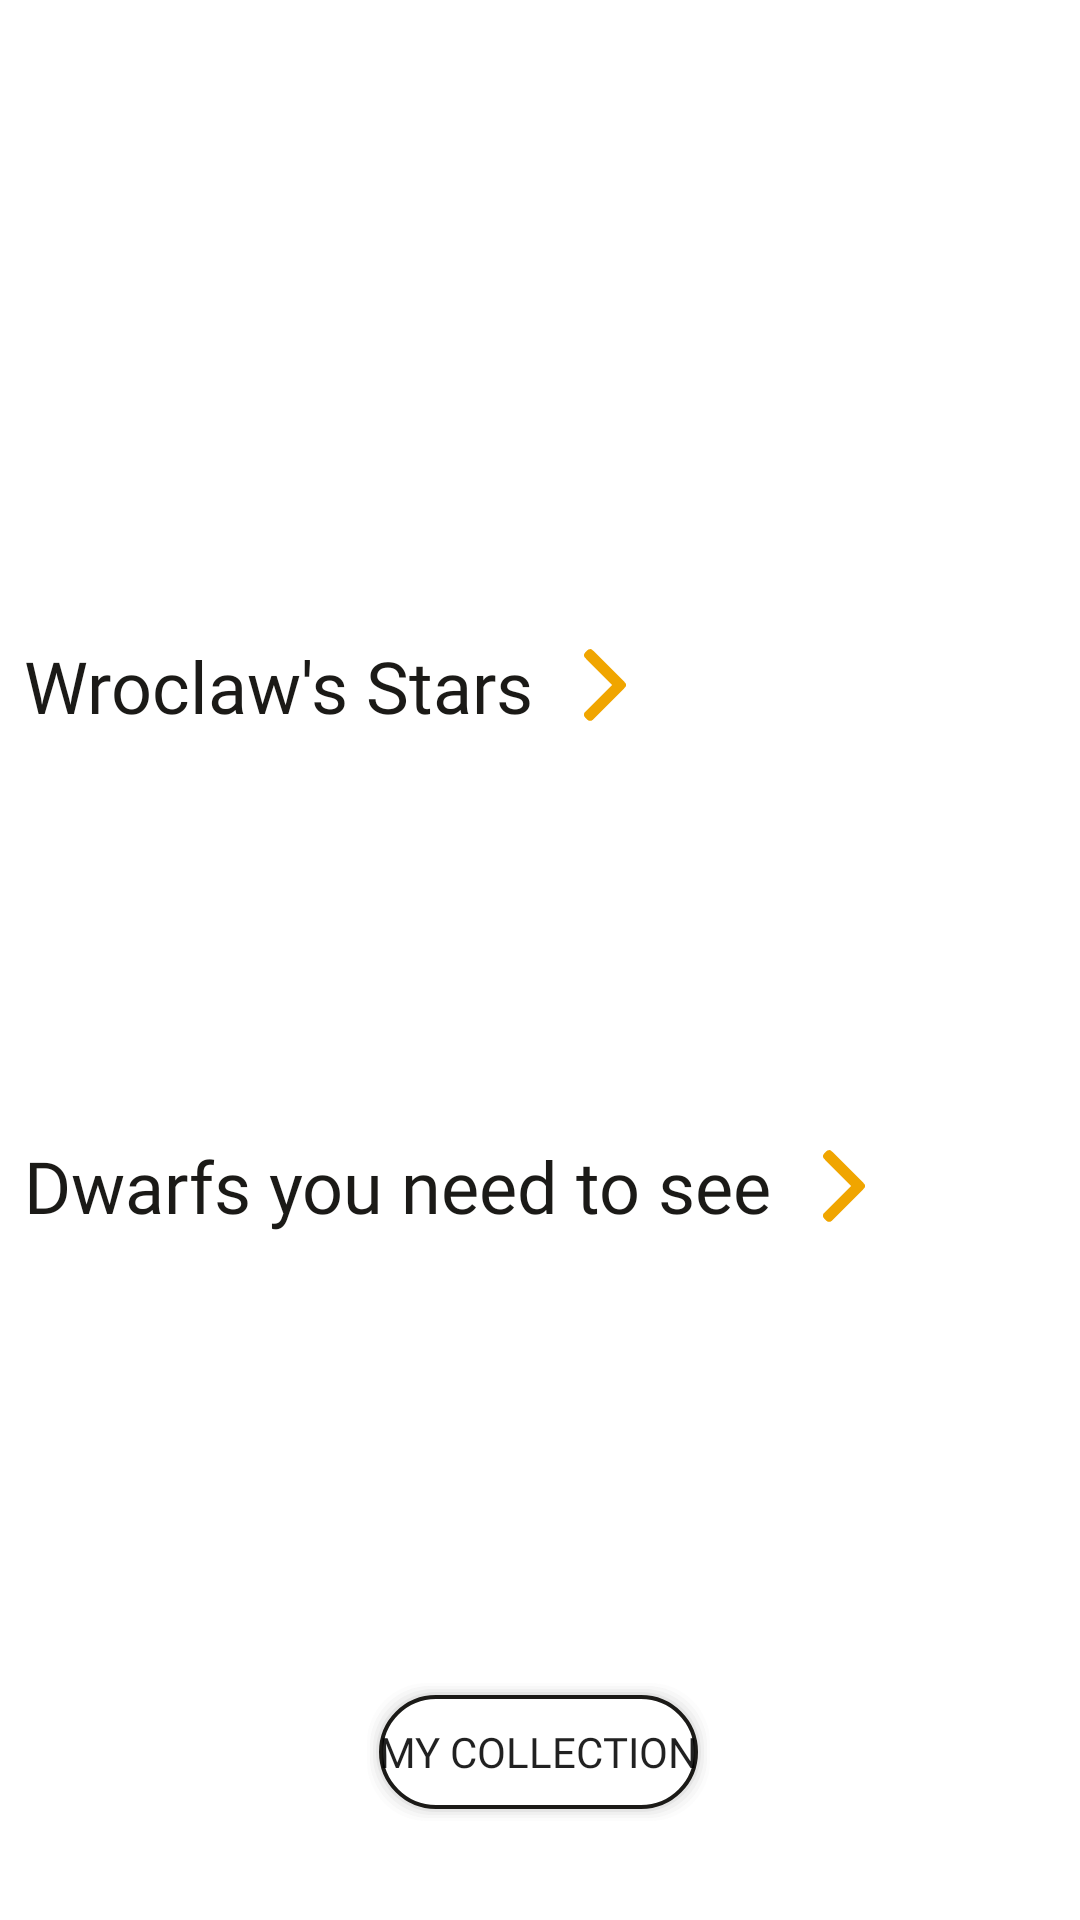

Android layout source for this screen:
<!-- AndroidManifest.xml: application theme Theme.Dwarfia -->
<!-- res/layout/fragment_main.xml -->
<?xml version="1.0" encoding="utf-8"?>
<androidx.constraintlayout.widget.ConstraintLayout xmlns:android="http://schemas.android.com/apk/res/android"
    xmlns:app="http://schemas.android.com/apk/res-auto"
    xmlns:tools="http://schemas.android.com/tools"
    android:id="@+id/frameLayout"
    android:layout_width="match_parent"
    android:layout_height="match_parent"
    android:background="@drawable/ic_wro"
    tools:context=".MainFragment">

    <androidx.recyclerview.widget.RecyclerView
        android:id="@+id/recyclerview"
        android:layout_width="wrap_content"
        android:layout_height="wrap_content"
        android:orientation="horizontal"
        app:layoutManager="androidx.recyclerview.widget.LinearLayoutManager"
        app:layout_constraintBottom_toTopOf="@+id/textView2"
        app:layout_constraintStart_toStartOf="parent"
        app:layout_constraintTop_toBottomOf="@+id/wroclaws_stars_view"
        tools:listitem="@layout/dwarf_tile_rec_view" />

    <TextView
        android:id="@+id/wroclaws_stars_view"
        android:layout_width="wrap_content"
        android:layout_height="wrap_content"
        android:layout_marginStart="8dp"
        android:layout_marginTop="150dp"
        android:fontFamily="@font/montserrat_bold"
        android:text="@string/wroclaws_stars"
        android:textColor="@color/bold_black"
        android:textSize="24dp"
        app:layout_constraintBottom_toTopOf="@+id/recyclerview"
        app:layout_constraintStart_toStartOf="parent"
        app:layout_constraintTop_toTopOf="parent"
        app:layout_constraintVertical_bias="1.0" />

    <androidx.recyclerview.widget.RecyclerView
        android:id="@+id/recyclerview2"
        android:layout_width="wrap_content"
        android:layout_height="wrap_content"
        android:layout_marginBottom="24dp"
        android:orientation="horizontal"
        app:layoutManager="androidx.recyclerview.widget.LinearLayoutManager"
        app:layout_constraintBottom_toTopOf="@+id/my_collection_btn"
        app:layout_constraintStart_toStartOf="parent"
        app:layout_constraintTop_toBottomOf="@+id/textView2"
        tools:listitem="@layout/dwarf_tile_rec_view" />

    <TextView
        android:id="@+id/textView2"
        android:layout_width="wrap_content"
        android:layout_height="wrap_content"
        android:layout_marginStart="8dp"
        android:layout_marginTop="10dp"
        android:fontFamily="@font/montserrat_bold"
        android:text="@string/u_need_to_see"
        android:textColor="@color/bold_black"
        android:textSize="24dp"
        app:layout_constraintBottom_toTopOf="@+id/recyclerview2"
        app:layout_constraintStart_toStartOf="parent"
        app:layout_constraintTop_toBottomOf="@+id/recyclerview" />

    <ImageView
        android:id="@+id/arrow_wroclaw_stars"
        android:layout_width="@dimen/main_right_arrow_icon"
        android:layout_height="@dimen/main_right_arrow_icon"
        android:layout_marginStart="12dp"
        app:layout_constraintBottom_toBottomOf="@+id/wroclaws_stars_view"
        app:layout_constraintStart_toEndOf="@+id/wroclaws_stars_view"
        app:layout_constraintTop_toTopOf="@+id/wroclaws_stars_view"
        app:srcCompat="@drawable/ic_right_arrow" />

    <ImageView
        android:id="@+id/arrow_not_visited"
        android:layout_width="@dimen/main_right_arrow_icon"
        android:layout_height="@dimen/main_right_arrow_icon"
        android:layout_marginStart="12dp"
        app:layout_constraintBottom_toBottomOf="@+id/textView2"
        app:layout_constraintStart_toEndOf="@+id/textView2"
        app:layout_constraintTop_toTopOf="@+id/textView2"
        app:srcCompat="@drawable/ic_right_arrow" />

    <Button
        android:id="@+id/my_collection_btn"
        android:layout_width="wrap_content"
        android:layout_height="wrap_content"
        android:layout_marginBottom="32dp"
        android:background="@drawable/my_collection_button_bg"
        android:fontFamily="@font/montserrat_bold"
        android:text="My collection"
        android:textStyle="normal"
        app:layout_constraintBottom_toBottomOf="parent"
        app:layout_constraintEnd_toEndOf="parent"
        app:layout_constraintHorizontal_bias="0.498"
        app:layout_constraintStart_toStartOf="parent" />
</androidx.constraintlayout.widget.ConstraintLayout>
<!-- res/layout/dwarf_tile_rec_view.xml (included above) -->
<?xml version="1.0" encoding="utf-8"?>
<androidx.constraintlayout.widget.ConstraintLayout xmlns:android="http://schemas.android.com/apk/res/android"
    xmlns:app="http://schemas.android.com/apk/res-auto"
    xmlns:tools="http://schemas.android.com/tools"
    android:id="@+id/tile_constraint_layout"
    android:layout_width="@dimen/main_tile_width"
    android:layout_height="@dimen/main_tile_height"
    android:layout_marginStart="4dp"
    android:layout_marginEnd="4dp"
    android:background="@drawable/layout_bg">

    <TextView
        android:id="@+id/dwarf_name_txt"
        android:layout_width="@dimen/main_img_width"
        android:layout_height="@dimen/main_gnome_title_height"
        android:layout_marginTop="8dp"
        android:layout_marginBottom="2dp"
        android:background="#00FFFFFF"
        android:fontFamily="@font/montserrat_bold"
        android:textAlignment="viewStart"
        android:textColor="@color/bold_black"
        android:textSize="14dp"
        app:layout_constraintBottom_toTopOf="@+id/imageView3"
        app:layout_constraintEnd_toEndOf="parent"
        app:layout_constraintHorizontal_bias="0.5"
        app:layout_constraintStart_toStartOf="parent"
        app:layout_constraintTop_toBottomOf="@+id/dwarf_image_view" />

    <ImageView

        android:id="@+id/dwarf_image_view"
        android:layout_width="@dimen/main_img_width"
        android:layout_height="@dimen/main_img_height"
        android:layout_marginTop="6dp"
        app:layout_constraintBottom_toTopOf="@+id/dwarf_name_txt"
        app:layout_constraintEnd_toEndOf="parent"
        app:layout_constraintHorizontal_bias="0.5"
        app:layout_constraintStart_toStartOf="parent"
        app:layout_constraintTop_toTopOf="parent"
        tools:srcCompat="@tools:sample/avatars" />

    <ImageView
        android:id="@+id/imageView2"
        android:layout_width="@dimen/main_icon_size"
        android:layout_height="@dimen/main_icon_size"
        android:layout_marginStart="16dp"
        app:layout_constraintBottom_toBottomOf="@+id/stars_count_view"
        app:layout_constraintEnd_toStartOf="@+id/stars_count_view"
        app:layout_constraintHorizontal_bias="0.5"
        app:layout_constraintStart_toStartOf="parent"
        app:layout_constraintTop_toTopOf="@+id/stars_count_view"
        app:srcCompat="@drawable/ic_star" />

    <TextView
        android:id="@+id/stars_count_view"
        android:layout_width="wrap_content"
        android:layout_height="@dimen/main_count_view_heigh"
        android:layout_marginStart="3dp"
        android:layout_marginEnd="16dp"
        android:fontFamily="@font/montserrat_regular"
        android:text="1"
        android:textAlignment="gravity"
        android:textColor="@color/bold_black"
        android:textSize="12dp"
        app:layout_constraintBottom_toBottomOf="@+id/imageView3"
        app:layout_constraintEnd_toStartOf="@+id/imageView3"
        app:layout_constraintHorizontal_bias="0.5"
        app:layout_constraintStart_toEndOf="@+id/imageView2"
        app:layout_constraintTop_toTopOf="@+id/imageView3" />

    <ImageView
        android:id="@+id/imageView3"
        android:layout_width="@dimen/main_icon_size"
        android:layout_height="@dimen/main_icon_size"
        android:layout_marginBottom="8dp"
        app:layout_constraintBottom_toBottomOf="parent"
        app:layout_constraintEnd_toStartOf="@+id/hearts_count_view"
        app:layout_constraintHorizontal_bias="0.5"
        app:layout_constraintStart_toEndOf="@+id/stars_count_view"
        app:srcCompat="@drawable/ic_heart" />

    <TextView
        android:id="@+id/hearts_count_view"
        android:layout_width="wrap_content"
        android:layout_height="@dimen/main_count_view_heigh"
        android:layout_marginStart="3dp"
        android:layout_marginEnd="16dp"
        android:fontFamily="@font/montserrat_regular"
        android:text="1"
        android:textAlignment="gravity"
        android:textColor="@color/bold_black"
        android:textSize="12dp"
        app:layout_constraintBottom_toBottomOf="@+id/imageView3"
        app:layout_constraintEnd_toStartOf="@+id/imageView4"
        app:layout_constraintHorizontal_bias="0.5"
        app:layout_constraintStart_toEndOf="@+id/imageView3"
        app:layout_constraintTop_toTopOf="@+id/imageView3" />

    <ImageView
        android:id="@+id/imageView4"
        android:layout_width="@dimen/main_icon_size"
        android:layout_height="@dimen/main_icon_size"
        app:layout_constraintBottom_toBottomOf="@+id/imageView3"
        app:layout_constraintEnd_toStartOf="@+id/thumbs_count_view"
        app:layout_constraintHorizontal_bias="0.5"
        app:layout_constraintStart_toEndOf="@+id/hearts_count_view"
        app:layout_constraintTop_toTopOf="@+id/imageView3"
        app:srcCompat="@drawable/ic_thumb" />

    <TextView
        android:id="@+id/thumbs_count_view"
        android:layout_width="wrap_content"
        android:layout_height="@dimen/main_count_view_heigh"
        android:layout_marginStart="3dp"
        android:layout_marginEnd="16dp"
        android:fontFamily="@font/montserrat_regular"
        android:text="1"
        android:textAlignment="gravity"
        android:textColor="@color/bold_black"
        android:textSize="12dp"
        app:layout_constraintBottom_toBottomOf="@+id/imageView3"
        app:layout_constraintEnd_toEndOf="parent"
        app:layout_constraintHorizontal_bias="0.5"
        app:layout_constraintStart_toEndOf="@+id/imageView4"
        app:layout_constraintTop_toTopOf="@+id/imageView4" />

</androidx.constraintlayout.widget.ConstraintLayout>
<!-- resources referenced by this layout -->
<resources>
  <color name="bold_black">#1B1A17</color>
  <dimen name="main_count_view_heigh">13dp</dimen>
  <dimen name="main_gnome_title_height">18dp</dimen>
  <dimen name="main_icon_size">16dp</dimen>
  <dimen name="main_img_height">110dp</dimen>
  <dimen name="main_img_width">126dp</dimen>
  <dimen name="main_right_arrow_icon">24dp</dimen>
  <dimen name="main_tile_height">174dp</dimen>
  <dimen name="main_tile_width">145dp</dimen>
  <!-- drawable ic_heart: vector/xml drawable (drawable, 3127 chars, omitted) -->
  <!-- drawable ic_right_arrow (drawable) -->
  <vector xmlns:android="http://schemas.android.com/apk/res/android"
      android:width="512dp"
      android:height="512dp"
      android:viewportWidth="512"
      android:viewportHeight="512">
    <path
        android:pathData="M138.5,508.6c-6.2,-3.2 -26.3,-23.2 -29.4,-29.4 -3.1,-6.2 -3.7,-12.7 -1.7,-19.8l1.7,-5.9 98.7,-98.8 98.7,-98.7 -97.7,-97.8c-107.2,-107.2 -102.2,-101.6 -102.1,-113.8 0.1,-9.2 2.7,-13.9 14.4,-25.9 13.6,-14 17.9,-16.7 27.5,-17.3 14.1,-0.9 3.3,-10.5 134.2,120.2 128.7,128.5 122.7,122 122.7,134.1 0,13.1 8.1,4.1 -119.4,131.8 -63.6,63.7 -118,117.4 -120.9,119.4 -4.8,3.3 -5.9,3.7 -13.5,4.1 -7.3,0.3 -8.8,0.1 -13.2,-2.2z"
        android:fillColor="#f0a500"/>
  </vector>
  <!-- drawable ic_star: vector/xml drawable (drawable, 3618 chars, omitted) -->
  <!-- drawable ic_thumb: vector/xml drawable (drawable, 4438 chars, omitted) -->
  <!-- drawable layout_bg: vector/xml drawable (drawable, 2035 chars, omitted) -->
  <!-- drawable my_collection_button_bg: vector/xml drawable (drawable, 2035 chars, omitted) -->
  <string name="u_need_to_see">Dwarfs you need to see</string>
  <string name="wroclaws_stars">Wroclaw\'s Stars</string>
  <style name="Theme.Dwarfia" parent="Theme.MaterialComponents.DayNight.DarkActionBar">
          
          <item name="colorPrimary">@color/accent_yellow</item>
          <item name="colorPrimaryVariant">#C68900</item>
          <item name="colorOnPrimary">@color/white</item>
          
          <item name="colorSecondary">@color/teal_200</item>
          <item name="colorSecondaryVariant">@color/teal_700</item>
          <item name="colorOnSecondary">@color/black</item>
          
          <item name="android:statusBarColor" tools:targetApi="l">?attr/colorPrimaryVariant</item>
          
      </style>
  <color name="accent_yellow">#F0A500</color>
  <color name="white">#FFFFFFFF</color>
  <color name="teal_200">#FF03DAC5</color>
  <color name="teal_700">#FF018786</color>
  <color name="black">#FF000000</color>
</resources>
